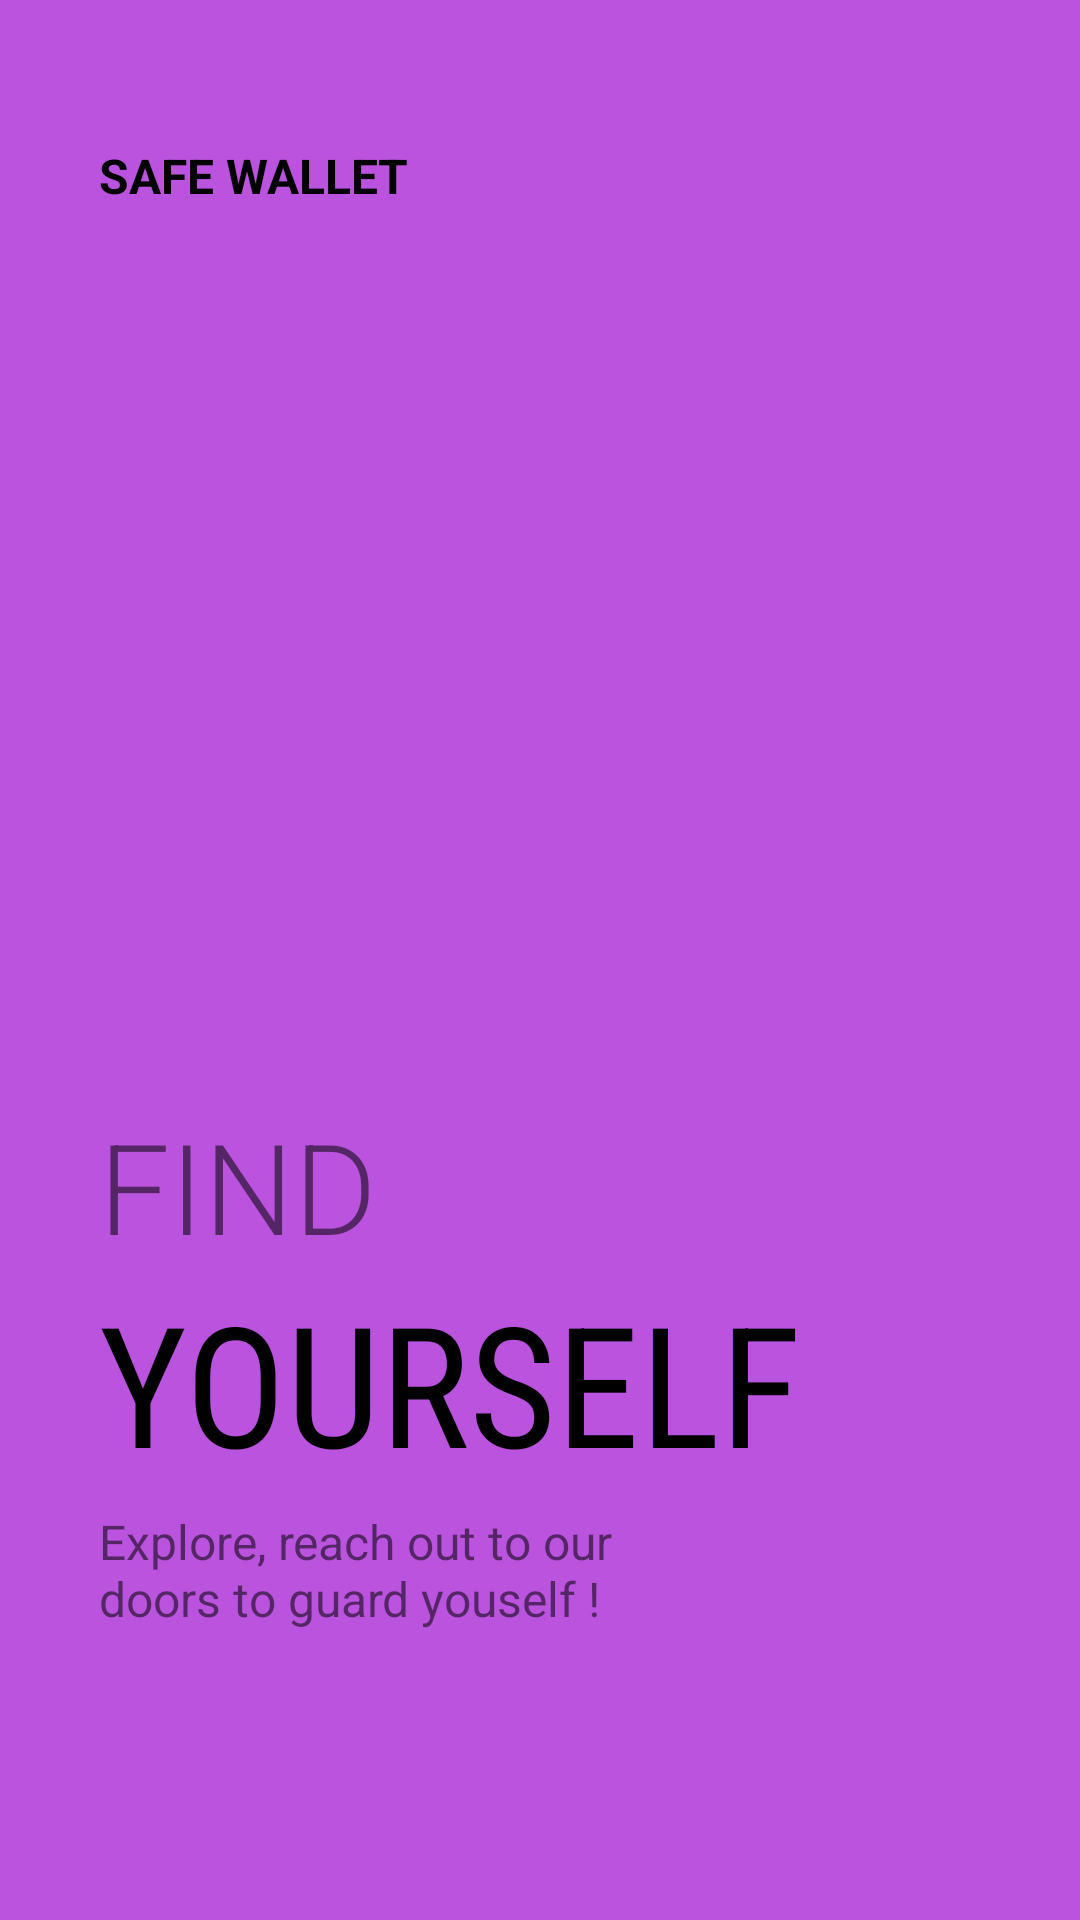

Here is an Android app screen rendered from its layout file. Give the layout XML and the strings, colors and styles it references.
<!-- AndroidManifest.xml: application theme AppTheme.NoActionBar -->
<!-- res/layout/fragment_on_boarding2.xml -->
<?xml version="1.0" encoding="utf-8"?>
<androidx.constraintlayout.widget.ConstraintLayout xmlns:android="http://schemas.android.com/apk/res/android"
    android:layout_width="match_parent"
    android:layout_height="match_parent"
    android:background="@color/purple"
    xmlns:app="http://schemas.android.com/apk/res-auto">

    <ImageView
        android:id="@+id/imageView"
        android:layout_width="250dp"
        android:layout_height="250dp"
        android:src="@drawable/onboarding2"
        app:layout_constraintHorizontal_bias=".3"
        app:layout_constraintVertical_bias=".3"
        app:layout_constraintBottom_toBottomOf="parent"
        app:layout_constraintEnd_toEndOf="parent"
        app:layout_constraintStart_toStartOf="parent"
        app:layout_constraintTop_toTopOf="parent" />

    <TextView
        android:id="@+id/textView"
        android:layout_width="wrap_content"
        android:layout_height="wrap_content"
        android:text="SAFE WALLET"
        android:textColor="@color/black"
        android:textSize="16sp"
        android:textStyle="bold"
        app:layout_constraintHorizontal_bias="0"
        app:layout_constraintBottom_toTopOf="@+id/imageView"
        app:layout_constraintEnd_toEndOf="parent"
        app:layout_constraintStart_toStartOf="@id/imageView"
        app:layout_constraintTop_toTopOf="parent" />



    <TextView
        android:id="@+id/textView2"
        android:layout_width="wrap_content"
        android:layout_height="wrap_content"
        android:fontFamily="sans-serif-light"
        android:text="FIND"
        android:textSize="42sp"
        app:layout_constraintHorizontal_bias="0"
        app:layout_constraintVertical_bias="0"
        app:layout_constraintBottom_toBottomOf="parent"
        app:layout_constraintEnd_toEndOf="parent"
        app:layout_constraintStart_toStartOf="@id/imageView"
        app:layout_constraintTop_toBottomOf="@id/imageView"/>

    <TextView
        android:id="@+id/textView3"
        android:layout_width="wrap_content"
        android:layout_height="wrap_content"
        android:fontFamily="sans-serif-condensed"
        android:textSize="56sp"
        android:text="YOURSELF"
        android:textColor="@color/black"
        app:layout_constraintVertical_bias="0"
        app:layout_constraintHorizontal_bias="0"
        app:layout_constraintBottom_toBottomOf="parent"
        app:layout_constraintEnd_toEndOf="parent"
        app:layout_constraintStart_toStartOf="@id/textView2"
        app:layout_constraintTop_toBottomOf="@+id/textView2" />

    <TextView
        android:id="@+id/textView4"
        android:layout_width="0dp"
        android:layout_height="0dp"
        android:text="Explore, reach out to our doors to guard youself ! "
        android:textSize="16sp"
        app:layout_constraintHorizontal_bias="0"
        app:layout_constraintVertical_bias="0"
        android:layout_marginTop="5dp"
        app:layout_constraintBottom_toBottomOf="parent"
        app:layout_constraintEnd_toEndOf="parent"
        app:layout_constraintHeight_percent=".1"
        app:layout_constraintStart_toStartOf="@+id/textView3"
        app:layout_constraintTop_toBottomOf="@+id/textView3"
        app:layout_constraintWidth_percent=".5"/>

    <ImageView
        android:layout_width="50dp"
        android:layout_height="10dp"
        android:src="@drawable/tab2"
        app:layout_constraintHorizontal_bias="0"
        app:layout_constraintVertical_bias=".6"
        android:layout_marginLeft="5dp"
        app:layout_constraintBottom_toBottomOf="parent"
        app:layout_constraintEnd_toEndOf="parent"
        app:layout_constraintStart_toStartOf="@id/textView4"
        app:layout_constraintTop_toBottomOf="@id/textView4"/>
</androidx.constraintlayout.widget.ConstraintLayout>
<!-- resources referenced by this layout -->
<resources>
  <color name="black">#FF000000</color>
  <color name="purple">#ba53de</color>
  <style name="AppTheme.NoActionBar" parent="Theme.MaterialComponents.DayNight.NoActionBar">
          <item name="windowActionBar">false</item>
          <item name="windowNoTitle">true</item>
          <item name="android:windowFullscreen">true</item>
      </style>
</resources>
